Labelled photos from "images", an image-classification folder in christatsao/ocelot. The possible labels are: cell, tissue.

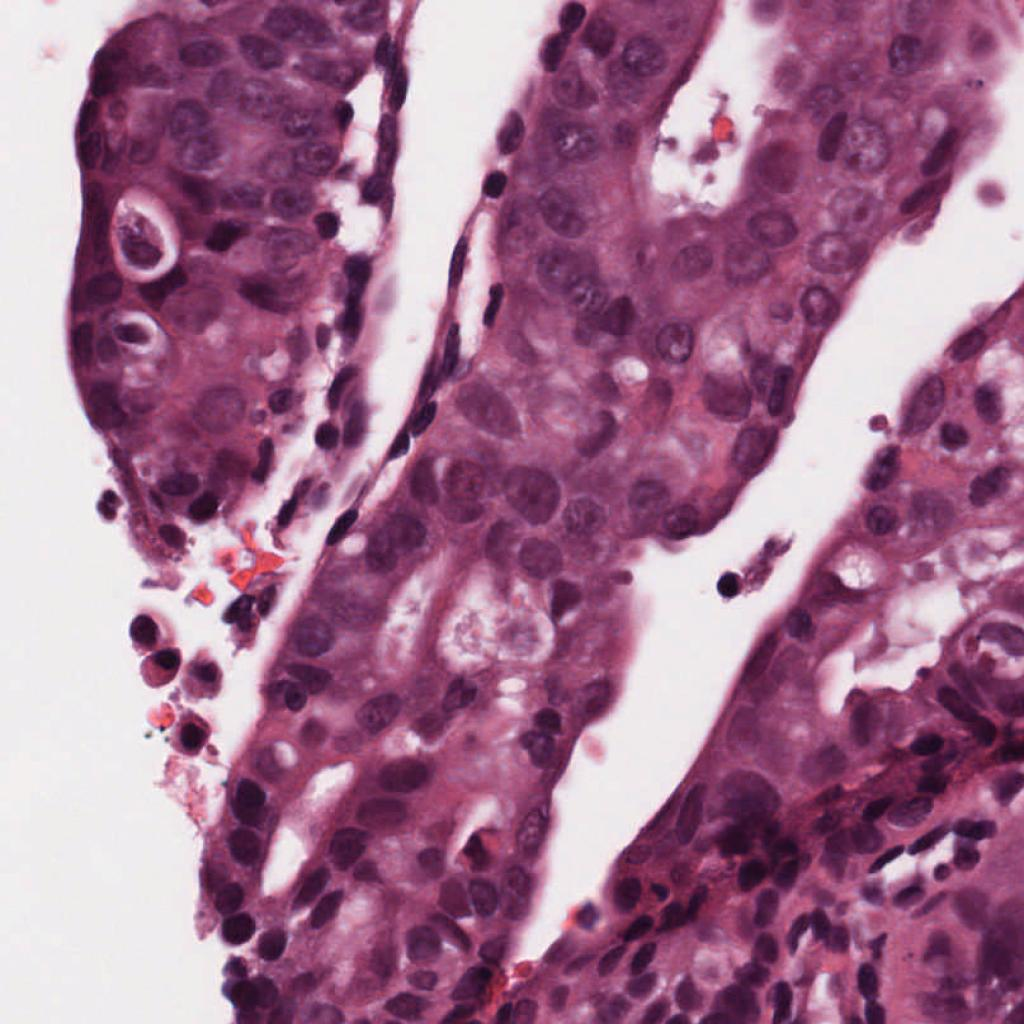
Label: cell

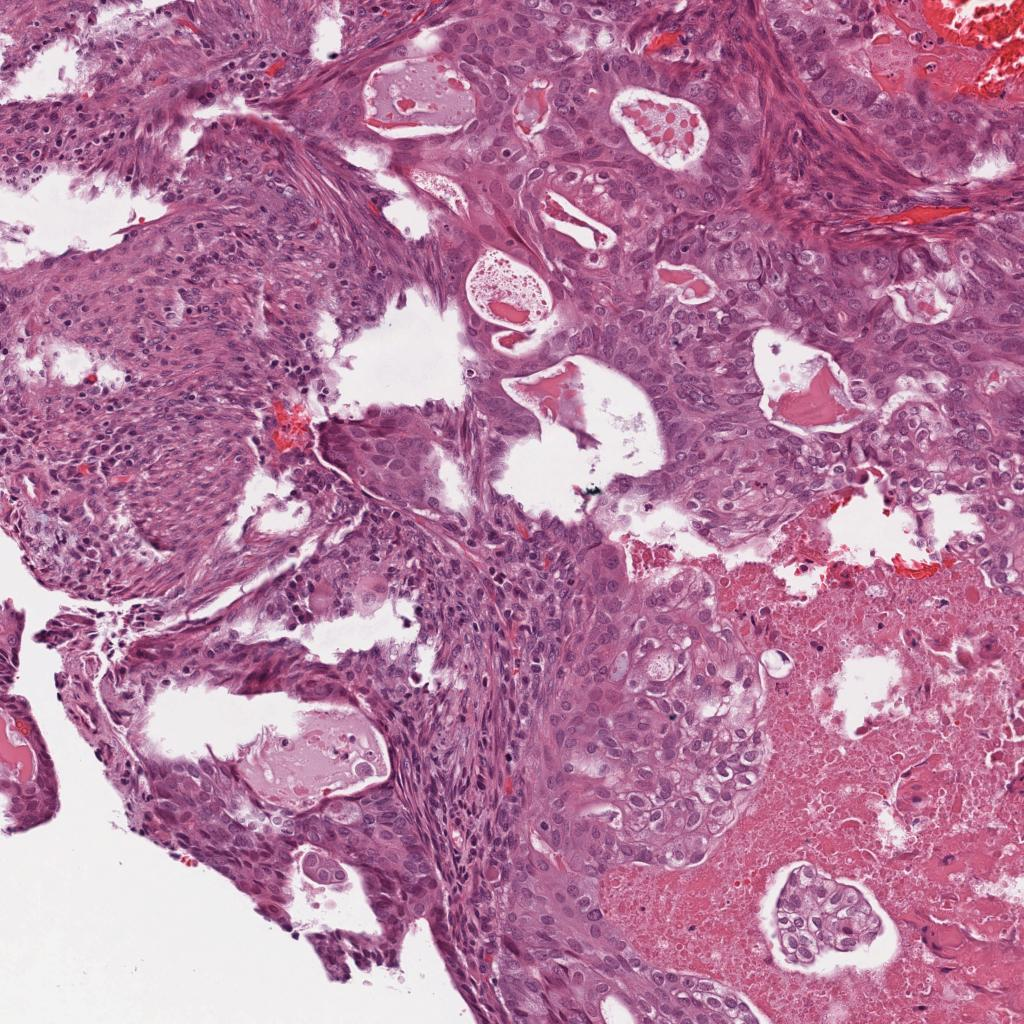
Label: tissue

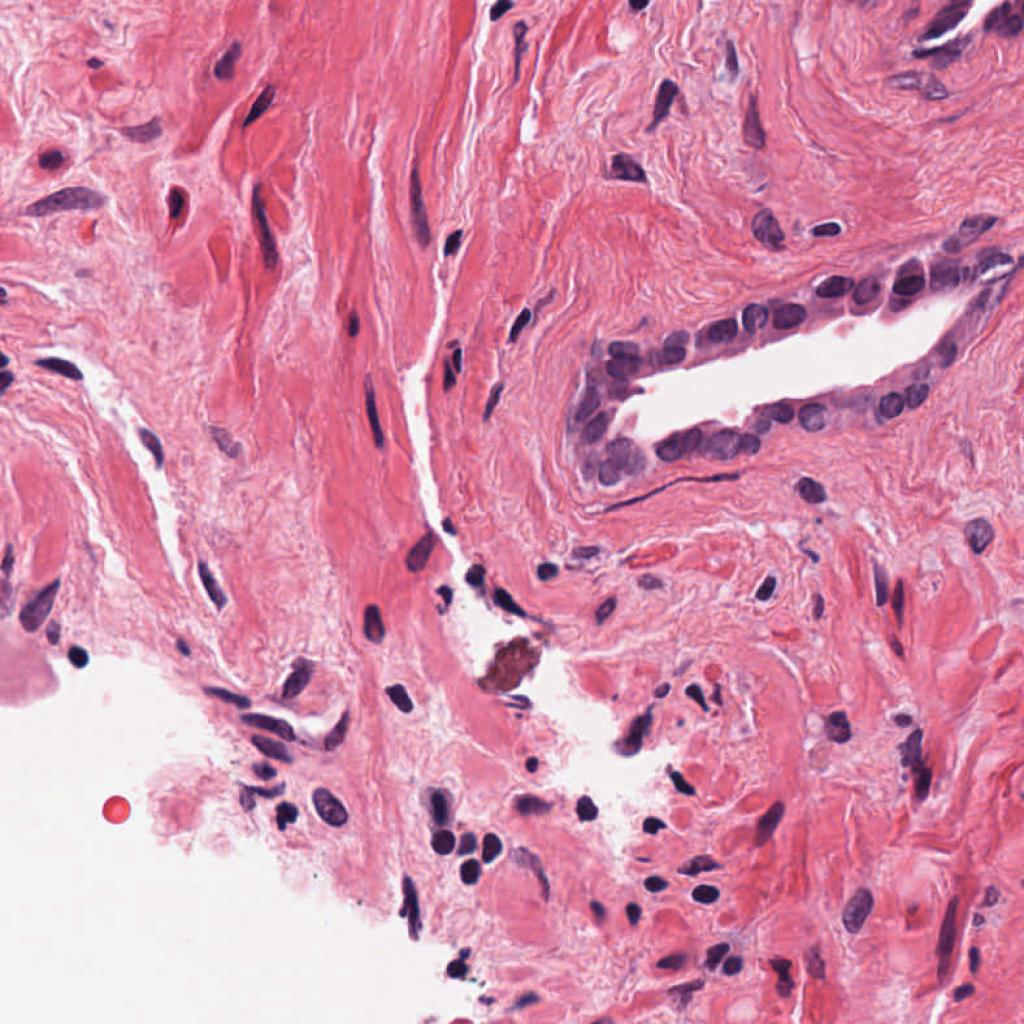
Label: cell

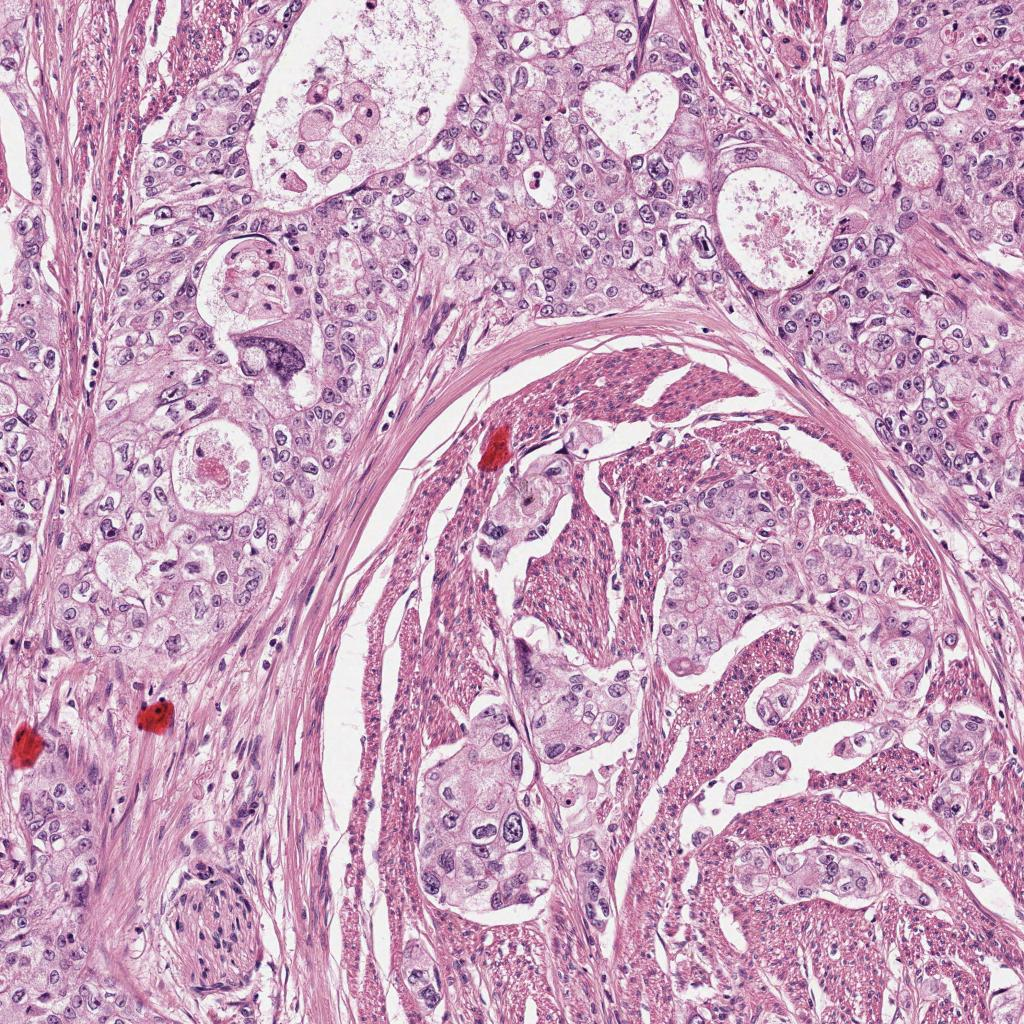
Label: tissue

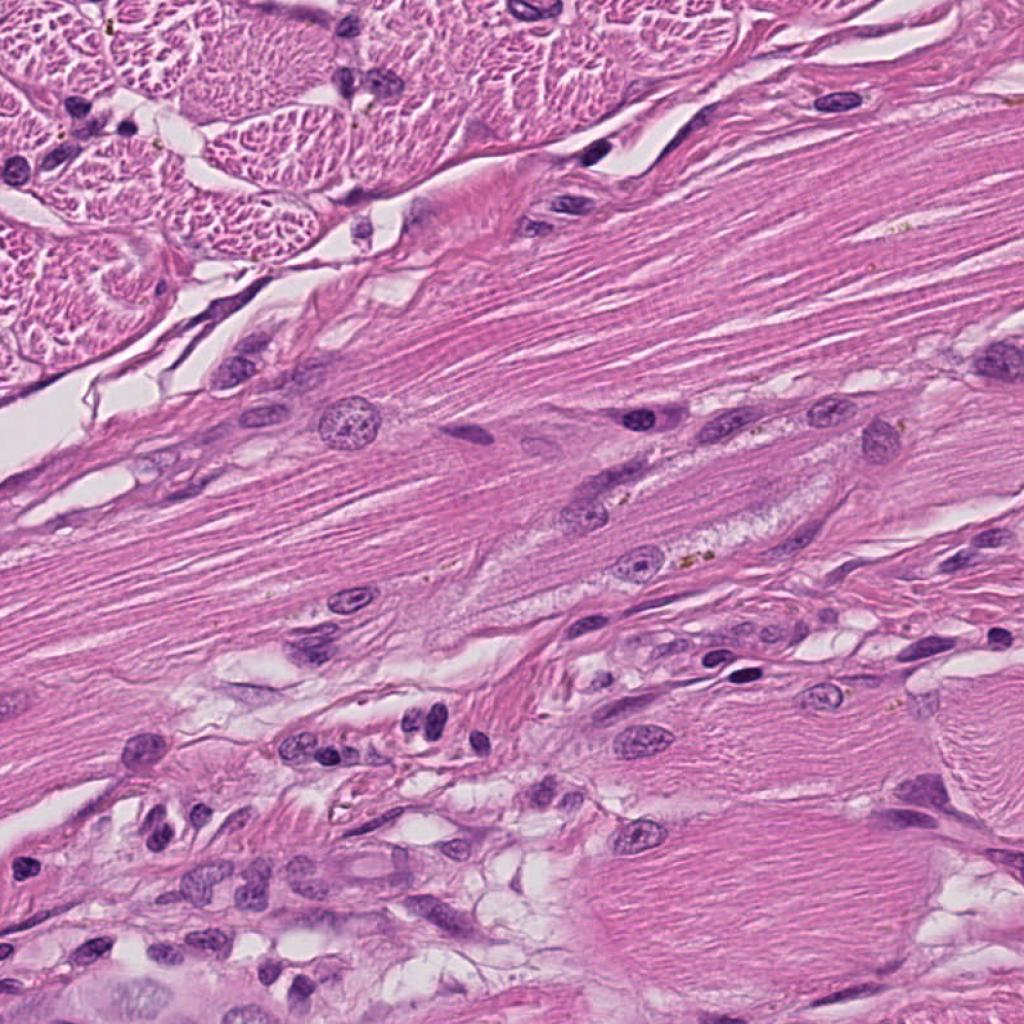
Label: cell

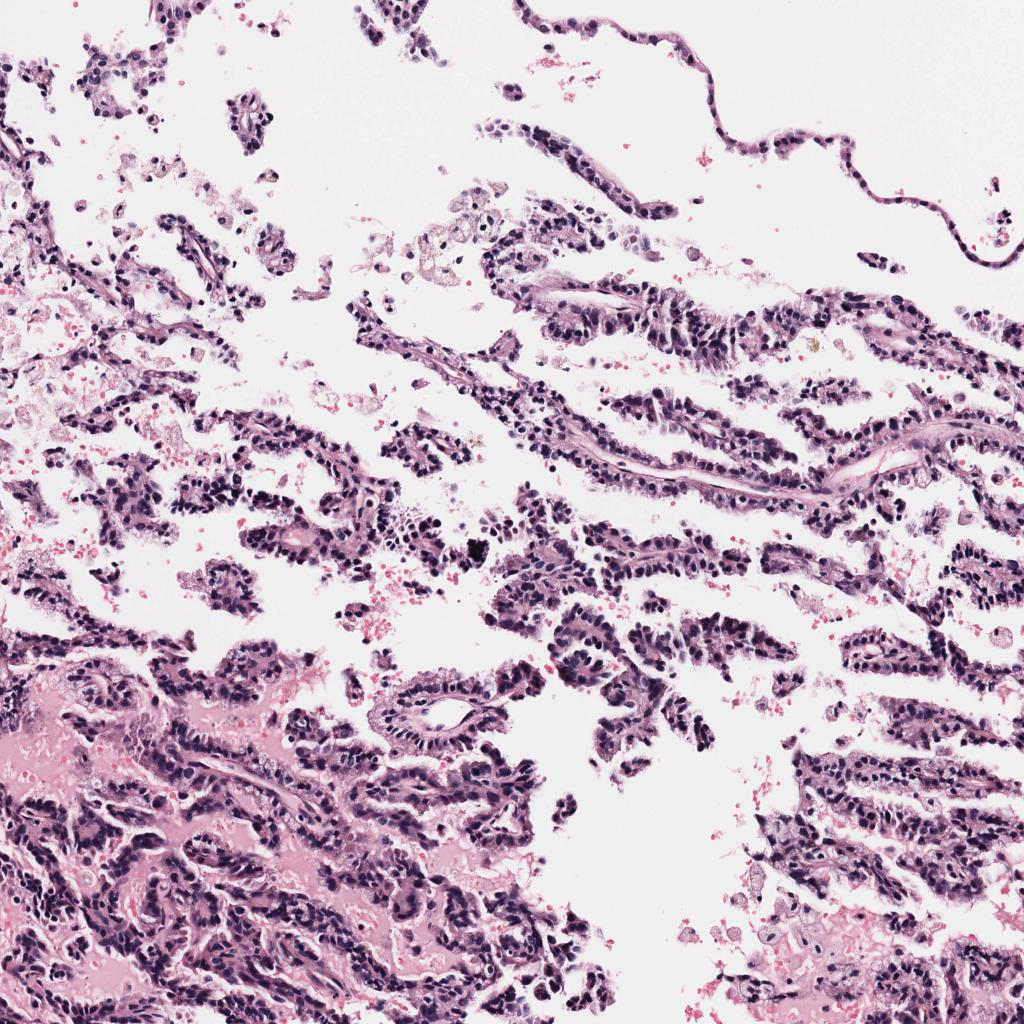
Label: tissue
